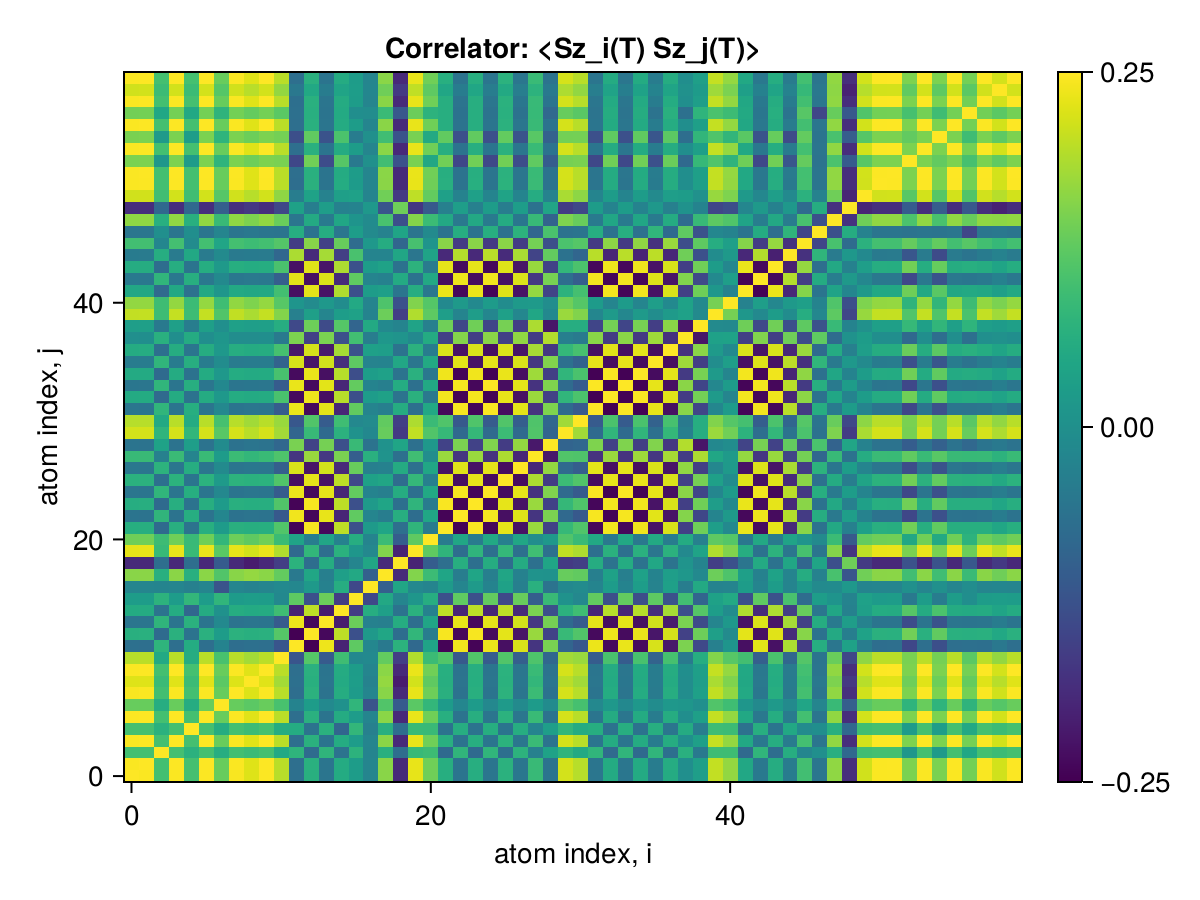

The table this chart was drawn from, first rows:
x1, x2, x3, x4, x5, x6, x7, x8, x9, x10, x11, x12, x13, x14, x15, x16, x17, x18, x19, x20, x21, x22, x23, x24
0.25, 0.2471, 0.1007, 0.2475, 0.1024, 0.2477, 0.1343, 0.2458, 0.2252, 0.2479, 0.197, -0.06664, 0.06648, -0.05505, 0.05618, 0.02546, -0.02323, 0.162, -0.1901, 0.2324, 0.1412, 0.06271, -0.05798, 0.06228
0.2471, 0.25, 0.1007, 0.2488, 0.1026, 0.2491, 0.135, 0.2471, 0.2264, 0.2492, 0.1984, -0.06797, 0.06782, -0.05637, 0.05745, 0.02494, -0.02329, 0.163, -0.1913, 0.2337, 0.1416, 0.06403, -0.05926, 0.0636
0.1007, 0.1007, 0.25, 0.1011, 0.06976, 0.1013, 0.06171, 0.0996, 0.09061, 0.1015, 0.05194, 0.07561, -0.07591, 0.07732, -0.06002, 0.07171, -0.02388, 0.06591, -0.06952, 0.08784, 0.09321, -0.07732, 0.07762, -0.07733
0.2475, 0.2488, 0.1011, 0.25, 0.1024, 0.2495, 0.1352, 0.2476, 0.2268, 0.2496, 0.1989, -0.06885, 0.06869, -0.05723, 0.05823, 0.02451, -0.0232, 0.1632, -0.1916, 0.2341, 0.1416, 0.06489, -0.06011, 0.06446
0.1024, 0.1026, 0.06976, 0.1024, 0.25, 0.1026, 0.06002, 0.101, 0.09183, 0.1028, 0.05973, 0.05848, -0.05883, 0.06949, -0.08551, 0.08141, -0.0336, 0.06632, -0.0699, 0.08904, 0.08849, -0.06043, 0.06124, -0.06057
0.2477, 0.2491, 0.1013, 0.2495, 0.1026, 0.25, 0.1353, 0.2478, 0.227, 0.2499, 0.199, -0.06863, 0.06847, -0.057, 0.05806, 0.0247, -0.02325, 0.1634, -0.1918, 0.2343, 0.1418, 0.06467, -0.05988, 0.06423
0.1343, 0.135, 0.06171, 0.1352, 0.06002, 0.1353, 0.25, 0.1334, 0.1235, 0.1354, 0.1058, -0.02614, 0.02579, -0.01477, 0.002794, 0.07774, -0.1208, 0.1147, -0.1066, 0.1228, 0.08146, 0.0232, -0.01989, 0.02299
0.2458, 0.2471, 0.0996, 0.2476, 0.101, 0.2478, 0.1334, 0.25, 0.2251, 0.2479, 0.1982, -0.07055, 0.07039, -0.05892, 0.05996, 0.02276, -0.02157, 0.1615, -0.19, 0.2325, 0.1399, 0.06659, -0.0618, 0.06616
0.2252, 0.2264, 0.09061, 0.2268, 0.09183, 0.227, 0.1235, 0.2251, 0.25, 0.2271, 0.182, -0.06665, 0.06642, -0.05508, 0.05562, 0.02688, -0.02966, 0.1705, -0.211, 0.2166, 0.1276, 0.06284, -0.05819, 0.06253
0.2479, 0.2492, 0.1015, 0.2496, 0.1028, 0.2499, 0.1354, 0.2479, 0.2271, 0.25, 0.1991, -0.06853, 0.06837, -0.0569, 0.05796, 0.02481, -0.02331, 0.1635, -0.1919, 0.2345, 0.142, 0.06457, -0.05978, 0.06413
0.197, 0.1984, 0.05194, 0.1989, 0.05973, 0.199, 0.1058, 0.1982, 0.182, 0.1991, 0.25, -0.1191, 0.1187, -0.1074, 0.0953, -0.01574, -0.01429, 0.1311, -0.1582, 0.1915, 0.09122, 0.115, -0.1101, 0.1145
-0.06664, -0.06797, 0.07561, -0.06885, 0.05848, -0.06863, -0.02614, -0.07055, -0.06665, -0.06853, -0.1191, 0.25, -0.2482, 0.2378, -0.2008, 0.1264, -0.01903, -0.04662, 0.07133, -0.08052, 0.03926, -0.245, 0.2401, -0.2445
0.06648, 0.06782, -0.07591, 0.06869, -0.05883, 0.06847, 0.02579, 0.07039, 0.06642, 0.06837, 0.1187, -0.2482, 0.25, -0.2383, 0.2013, -0.1269, 0.01969, 0.04625, -0.07094, 0.0803, -0.03942, 0.2452, -0.2402, 0.2447
-0.05505, -0.05637, 0.07732, -0.05723, 0.06949, -0.057, -0.01477, -0.05892, -0.05508, -0.0569, -0.1074, 0.2378, -0.2383, 0.25, -0.2122, 0.1379, -0.0301, -0.03527, 0.06004, -0.06904, 0.0446, -0.2377, 0.2333, -0.2373
0.05618, 0.05745, -0.06002, 0.05823, -0.08551, 0.05806, 0.002794, 0.05996, 0.05562, 0.05796, 0.0953, -0.2008, 0.2013, -0.2122, 0.25, -0.1599, 0.06143, 0.03227, -0.0601, 0.06986, -0.03161, 0.2008, -0.1975, 0.2006
0.02546, 0.02494, 0.07171, 0.02451, 0.08141, 0.0247, 0.07774, 0.02276, 0.02688, 0.02481, -0.01574, 0.1264, -0.1269, 0.1379, -0.1599, 0.25, -0.1416, 0.05158, -0.02193, 0.01269, 0.06159, -0.128, 0.1281, -0.128
-0.02323, -0.02329, -0.02388, -0.0232, -0.0336, -0.02325, -0.1208, -0.02157, -0.02966, -0.02331, -0.01429, -0.01903, 0.01969, -0.0301, 0.06143, -0.1416, 0.25, -0.09691, 0.04489, -0.01676, -0.02345, 0.02078, -0.02267, 0.02074
0.162, 0.163, 0.06591, 0.1632, 0.06632, 0.1634, 0.1147, 0.1615, 0.1705, 0.1635, 0.1311, -0.04662, 0.04625, -0.03527, 0.03227, 0.05158, -0.09691, 0.25, -0.1902, 0.1568, 0.09253, 0.04346, -0.03929, 0.04361
-0.1901, -0.1913, -0.06952, -0.1916, -0.0699, -0.1918, -0.1066, -0.19, -0.211, -0.1919, -0.1582, 0.07133, -0.07094, 0.06004, -0.0601, -0.02193, 0.04489, -0.1902, 0.25, -0.2008, -0.1027, -0.06808, 0.06359, -0.06793
0.2324, 0.2337, 0.08784, 0.2341, 0.08904, 0.2343, 0.1228, 0.2325, 0.2166, 0.2345, 0.1915, -0.08052, 0.0803, -0.06904, 0.06986, 0.01269, -0.01676, 0.1568, -0.2008, 0.25, 0.1276, 0.07673, -0.07195, 0.07631
0.1412, 0.1416, 0.09321, 0.1416, 0.08849, 0.1418, 0.08146, 0.1399, 0.1276, 0.142, 0.09122, 0.03926, -0.03942, 0.0446, -0.03161, 0.06159, -0.02345, 0.09253, -0.1027, 0.1276, 0.25, -0.0434, 0.04725, -0.04342
0.06271, 0.06403, -0.07732, 0.06489, -0.06043, 0.06467, 0.0232, 0.06659, 0.06284, 0.06457, 0.115, -0.245, 0.2452, -0.2377, 0.2008, -0.128, 0.02078, 0.04346, -0.06808, 0.07673, -0.0434, 0.25, -0.2446, 0.2466
-0.05798, -0.05926, 0.07762, -0.06011, 0.06124, -0.05988, -0.01989, -0.0618, -0.05819, -0.05978, -0.1101, 0.2401, -0.2402, 0.2333, -0.1975, 0.1281, -0.02267, -0.03929, 0.06359, -0.07195, 0.04725, -0.2446, 0.25, -0.245
0.06228, 0.0636, -0.07733, 0.06446, -0.06057, 0.06423, 0.02299, 0.06616, 0.06253, 0.06413, 0.1145, -0.2445, 0.2447, -0.2373, 0.2006, -0.128, 0.02074, 0.04361, -0.06793, 0.07631, -0.04342, 0.2466, -0.245, 0.25
-0.05396, -0.05521, 0.07812, -0.05605, 0.06279, -0.05582, -0.01624, -0.05774, -0.05425, -0.05572, -0.1062, 0.2364, -0.2366, 0.2307, -0.1967, 0.1314, -0.02591, -0.03576, 0.05983, -0.06793, 0.0497, -0.2405, 0.2443, -0.2413
0.06927, 0.07055, -0.06709, 0.07138, -0.05708, 0.07119, 0.02164, 0.07311, 0.06921, 0.07109, 0.1147, -0.23, 0.2302, -0.2239, 0.2009, -0.1396, 0.03572, 0.0447, -0.07459, 0.08327, -0.03491, 0.2316, -0.2303, 0.2319
-0.05232, -0.05349, 0.07252, -0.05428, 0.06096, -0.05407, -0.01204, -0.056, -0.05229, -0.05397, -0.1004, 0.222, -0.2222, 0.2168, -0.191, 0.1354, -0.03592, -0.03024, 0.05776, -0.06618, 0.04586, -0.2248, 0.2264, -0.2251
0.08764, 0.0887, -0.03241, 0.0894, -0.02368, 0.0893, 0.02297, 0.09119, 0.08158, 0.08923, 0.1118, -0.1735, 0.1739, -0.1685, 0.1502, -0.101, 0.06699, 0.007438, -0.06484, 0.09639, -0.005568, 0.1743, -0.1731, 0.1743
-0.05791, -0.05875, 0.03745, -0.05933, 0.02906, -0.05922, -0.00997, -0.06107, -0.05482, -0.05915, -0.08368, 0.1496, -0.15, 0.146, -0.128, 0.08875, -0.06, 0.004875, 0.04367, -0.06675, 0.01749, -0.151, 0.1509, -0.1511
0.2169, 0.2182, 0.07638, 0.2186, 0.0806, 0.2188, 0.121, 0.2184, 0.1984, 0.2189, 0.1818, -0.08723, 0.08715, -0.07706, 0.0705, 0.003693, -0.01513, 0.1344, -0.1645, 0.2034, 0.1141, 0.08442, -0.08032, 0.08407
0.1956, 0.197, 0.05259, 0.1975, 0.05794, 0.1976, 0.1036, 0.1967, 0.1806, 0.1977, 0.1744, -0.1148, 0.1148, -0.1046, 0.09575, -0.01702, -0.01062, 0.1294, -0.1565, 0.1897, 0.09012, 0.1131, -0.1111, 0.113
-0.05349, -0.05473, 0.07817, -0.05557, 0.06268, -0.05534, -0.01628, -0.05726, -0.05384, -0.05524, -0.1057, 0.236, -0.2361, 0.2301, -0.1958, 0.1304, -0.02534, -0.03556, 0.0595, -0.06747, 0.04993, -0.2404, 0.2448, -0.2409
0.05482, 0.05608, -0.07804, 0.05692, -0.06227, 0.05669, 0.01737, 0.05861, 0.05515, 0.05659, 0.107, -0.2373, 0.2374, -0.2311, 0.1964, -0.1297, 0.02452, 0.03673, -0.06075, 0.0688, -0.04915, 0.2417, -0.2459, 0.2422
-0.05253, -0.05377, 0.07819, -0.0546, 0.06295, -0.05437, -0.01541, -0.05629, -0.05288, -0.05427, -0.1047, 0.2349, -0.235, 0.2292, -0.1954, 0.131, -0.02612, -0.03464, 0.05854, -0.06649, 0.05052, -0.2393, 0.2439, -0.2398
0.0544, 0.05565, -0.07725, 0.05648, -0.06228, 0.05626, 0.01619, 0.05818, 0.05464, 0.05616, 0.1061, -0.235, 0.2352, -0.2293, 0.1961, -0.1315, 0.02685, 0.03552, -0.06007, 0.06833, -0.04919, 0.2392, -0.2436, 0.2397
-0.04035, -0.04147, 0.07796, -0.04224, 0.06397, -0.04202, -0.008858, -0.04395, -0.04153, -0.04192, -0.09157, 0.22, -0.2201, 0.2151, -0.1839, 0.1268, -0.02749, -0.02597, 0.04831, -0.05424, 0.05319, -0.2241, 0.2283, -0.2246
0.05783, 0.05901, -0.06797, 0.0598, -0.05488, 0.0596, 0.01646, 0.06149, 0.05745, 0.0595, 0.1036, -0.2183, 0.2185, -0.2128, 0.1837, -0.1238, 0.03343, 0.03026, -0.05981, 0.07079, -0.04039, 0.2216, -0.2245, 0.222
-0.002353, -0.003008, 0.0679, -0.003535, 0.05786, -0.003346, 0.01379, -0.005225, -0.004706, -0.003251, -0.04466, 0.1523, -0.1525, 0.1505, -0.128, 0.09888, -0.03959, 0.01487, 0.009186, -0.01437, 0.05619, -0.1556, 0.1587, -0.156
0.03035, 0.03105, -0.04744, 0.03157, -0.03893, 0.03144, -0.002476, 0.03327, 0.02963, 0.03136, 0.06101, -0.1395, 0.1398, -0.137, 0.1183, -0.087, 0.05308, -0.01488, -0.02415, 0.04007, -0.03241, 0.1415, -0.1427, 0.1417
0.2048, 0.2058, 0.09473, 0.2061, 0.09425, 0.2063, 0.1146, 0.2044, 0.1873, 0.2064, 0.1578, -0.03264, 0.03247, -0.02328, 0.02768, 0.03642, -0.02674, 0.1388, -0.1577, 0.1918, 0.1264, 0.02886, -0.02446, 0.02845
0.1695, 0.1701, 0.0952, 0.1702, 0.0922, 0.1705, 0.09597, 0.1685, 0.154, 0.1706, 0.1199, 0.01025, -0.01041, 0.01735, -0.007761, 0.05212, -0.02384, 0.1117, -0.1265, 0.156, 0.1179, -0.01431, 0.01903, -0.01477
0.04818, 0.04938, -0.0783, 0.05018, -0.0632, 0.04996, 0.01357, 0.05188, 0.04887, 0.04986, 0.1002, -0.23, 0.2302, -0.2245, 0.191, -0.1284, 0.02536, 0.03203, -0.055, 0.0621, -0.05138, 0.2344, -0.2389, 0.2349
-0.0474, -0.04859, 0.07805, -0.04939, 0.0631, -0.04917, -0.0131, -0.05108, -0.04811, -0.04907, -0.09918, 0.2285, -0.2287, 0.2231, -0.1899, 0.128, -0.02551, -0.03143, 0.05425, -0.06126, 0.05147, -0.2329, 0.2374, -0.2334
0.0589, 0.06013, -0.07132, 0.06094, -0.05674, 0.06073, 0.01922, 0.06252, 0.05851, 0.06063, 0.1071, -0.2272, 0.2274, -0.2214, 0.1892, -0.1248, 0.02507, 0.03805, -0.06252, 0.07183, -0.04338, 0.2312, -0.2355, 0.2317
-0.04246, -0.04345, 0.06236, -0.04411, 0.05047, -0.04393, -0.01147, -0.04555, -0.04272, -0.04385, -0.08397, 0.1879, -0.188, 0.1834, -0.157, 0.1061, -0.02485, -0.02467, 0.04646, -0.05381, 0.03989, -0.1912, 0.1945, -0.1916
0.09913, 0.1002, -0.01987, 0.1009, -0.01058, 0.1008, 0.04419, 0.1015, 0.09361, 0.1008, 0.1173, -0.1608, 0.1609, -0.1544, 0.1348, -0.07469, 0.01612, 0.05964, -0.08609, 0.1042, 0.007945, 0.1622, -0.1633, 0.1624
-0.05405, -0.05454, -0.0005427, -0.05479, -0.003791, -0.05478, -0.02343, -0.05499, -0.05005, -0.05478, -0.05675, 0.06236, -0.06241, 0.05948, -0.05316, 0.02763, -0.01099, -0.02797, 0.04322, -0.05494, -0.01191, -0.06249, 0.06234, -0.06249
0.1672, 0.1681, 0.06486, 0.1684, 0.06616, 0.1686, 0.0888, 0.1674, 0.1529, 0.1686, 0.1364, -0.0539, 0.05383, -0.04619, 0.04613, 0.00962, -0.008956, 0.1056, -0.1284, 0.1588, 0.09152, 0.05137, -0.04824, 0.05109
-0.1833, -0.1842, -0.08129, -0.1844, -0.0813, -0.1846, -0.1004, -0.1831, -0.1675, -0.1847, -0.1432, 0.03671, -0.03659, 0.02835, -0.03135, -0.0265, 0.01728, -0.1191, 0.1402, -0.1723, -0.1099, -0.03342, 0.02944, -0.03306
0.215, 0.216, 0.09764, 0.2163, 0.09733, 0.2166, 0.119, 0.2147, 0.1966, 0.2167, 0.1666, -0.0381, 0.03794, -0.02829, 0.03246, 0.03502, -0.02359, 0.142, -0.1648, 0.2017, 0.1312, 0.03415, -0.02945, 0.03372
0.2471, 0.2484, 0.1008, 0.2488, 0.1022, 0.2491, 0.135, 0.2471, 0.2264, 0.2492, 0.1987, -0.069, 0.06885, -0.0574, 0.05836, 0.02429, -0.02311, 0.1629, -0.1913, 0.2338, 0.1413, 0.06508, -0.06032, 0.06465
0.2477, 0.249, 0.1014, 0.2494, 0.1027, 0.2497, 0.1353, 0.2477, 0.227, 0.2498, 0.199, -0.06841, 0.06825, -0.05679, 0.05787, 0.02483, -0.0233, 0.1634, -0.1918, 0.2343, 0.1419, 0.06445, -0.05967, 0.06402
0.1507, 0.152, 0.01579, 0.1525, 0.02352, 0.1526, 0.07596, 0.1525, 0.1403, 0.1526, 0.1498, -0.143, 0.143, -0.1345, 0.1194, -0.0475, 0.001322, 0.09804, -0.1245, 0.1503, 0.04937, 0.143, -0.1426, 0.143
0.2477, 0.249, 0.1014, 0.2495, 0.1027, 0.2497, 0.1353, 0.2478, 0.227, 0.2498, 0.199, -0.06838, 0.06822, -0.05676, 0.05784, 0.02485, -0.02331, 0.1634, -0.1918, 0.2343, 0.1419, 0.06442, -0.05964, 0.06399
0.1499, 0.1511, 0.02147, 0.1516, 0.02805, 0.1517, 0.07589, 0.1515, 0.1393, 0.1517, 0.1453, -0.1295, 0.1295, -0.1213, 0.1087, -0.04044, 0.000914, 0.09671, -0.1228, 0.1487, 0.05376, 0.1291, -0.1282, 0.1291
0.2475, 0.2488, 0.1014, 0.2492, 0.1027, 0.2494, 0.1352, 0.2475, 0.2267, 0.2496, 0.1987, -0.06812, 0.06796, -0.05651, 0.05762, 0.02495, -0.02332, 0.1632, -0.1915, 0.2341, 0.1418, 0.06416, -0.05938, 0.06373
0.144, 0.1449, 0.04751, 0.1452, 0.04987, 0.1453, 0.07541, 0.1445, 0.1322, 0.1454, 0.1227, -0.0649, 0.06485, -0.05795, 0.05504, -0.002935, -0.004727, 0.09047, -0.1121, 0.1382, 0.07249, 0.06312, -0.0608, 0.06292
0.2467, 0.248, 0.1013, 0.2484, 0.1026, 0.2487, 0.1348, 0.2467, 0.226, 0.2488, 0.1979, -0.06737, 0.06722, -0.05581, 0.057, 0.02521, -0.02333, 0.1627, -0.1909, 0.2333, 0.1416, 0.06341, -0.05863, 0.06298
0.2153, 0.2164, 0.09235, 0.2168, 0.09285, 0.217, 0.118, 0.2152, 0.1971, 0.2171, 0.1703, -0.05016, 0.05002, -0.0402, 0.04259, 0.02721, -0.02085, 0.1413, -0.1657, 0.203, 0.1267, 0.04649, -0.04205, 0.04608
0.2479, 0.2492, 0.1015, 0.2496, 0.1028, 0.2499, 0.1354, 0.2479, 0.2271, 0.25, 0.1991, -0.06853, 0.06837, -0.0569, 0.05796, 0.02481, -0.02331, 0.1635, -0.1919, 0.2345, 0.142, 0.06457, -0.05978, 0.06413
